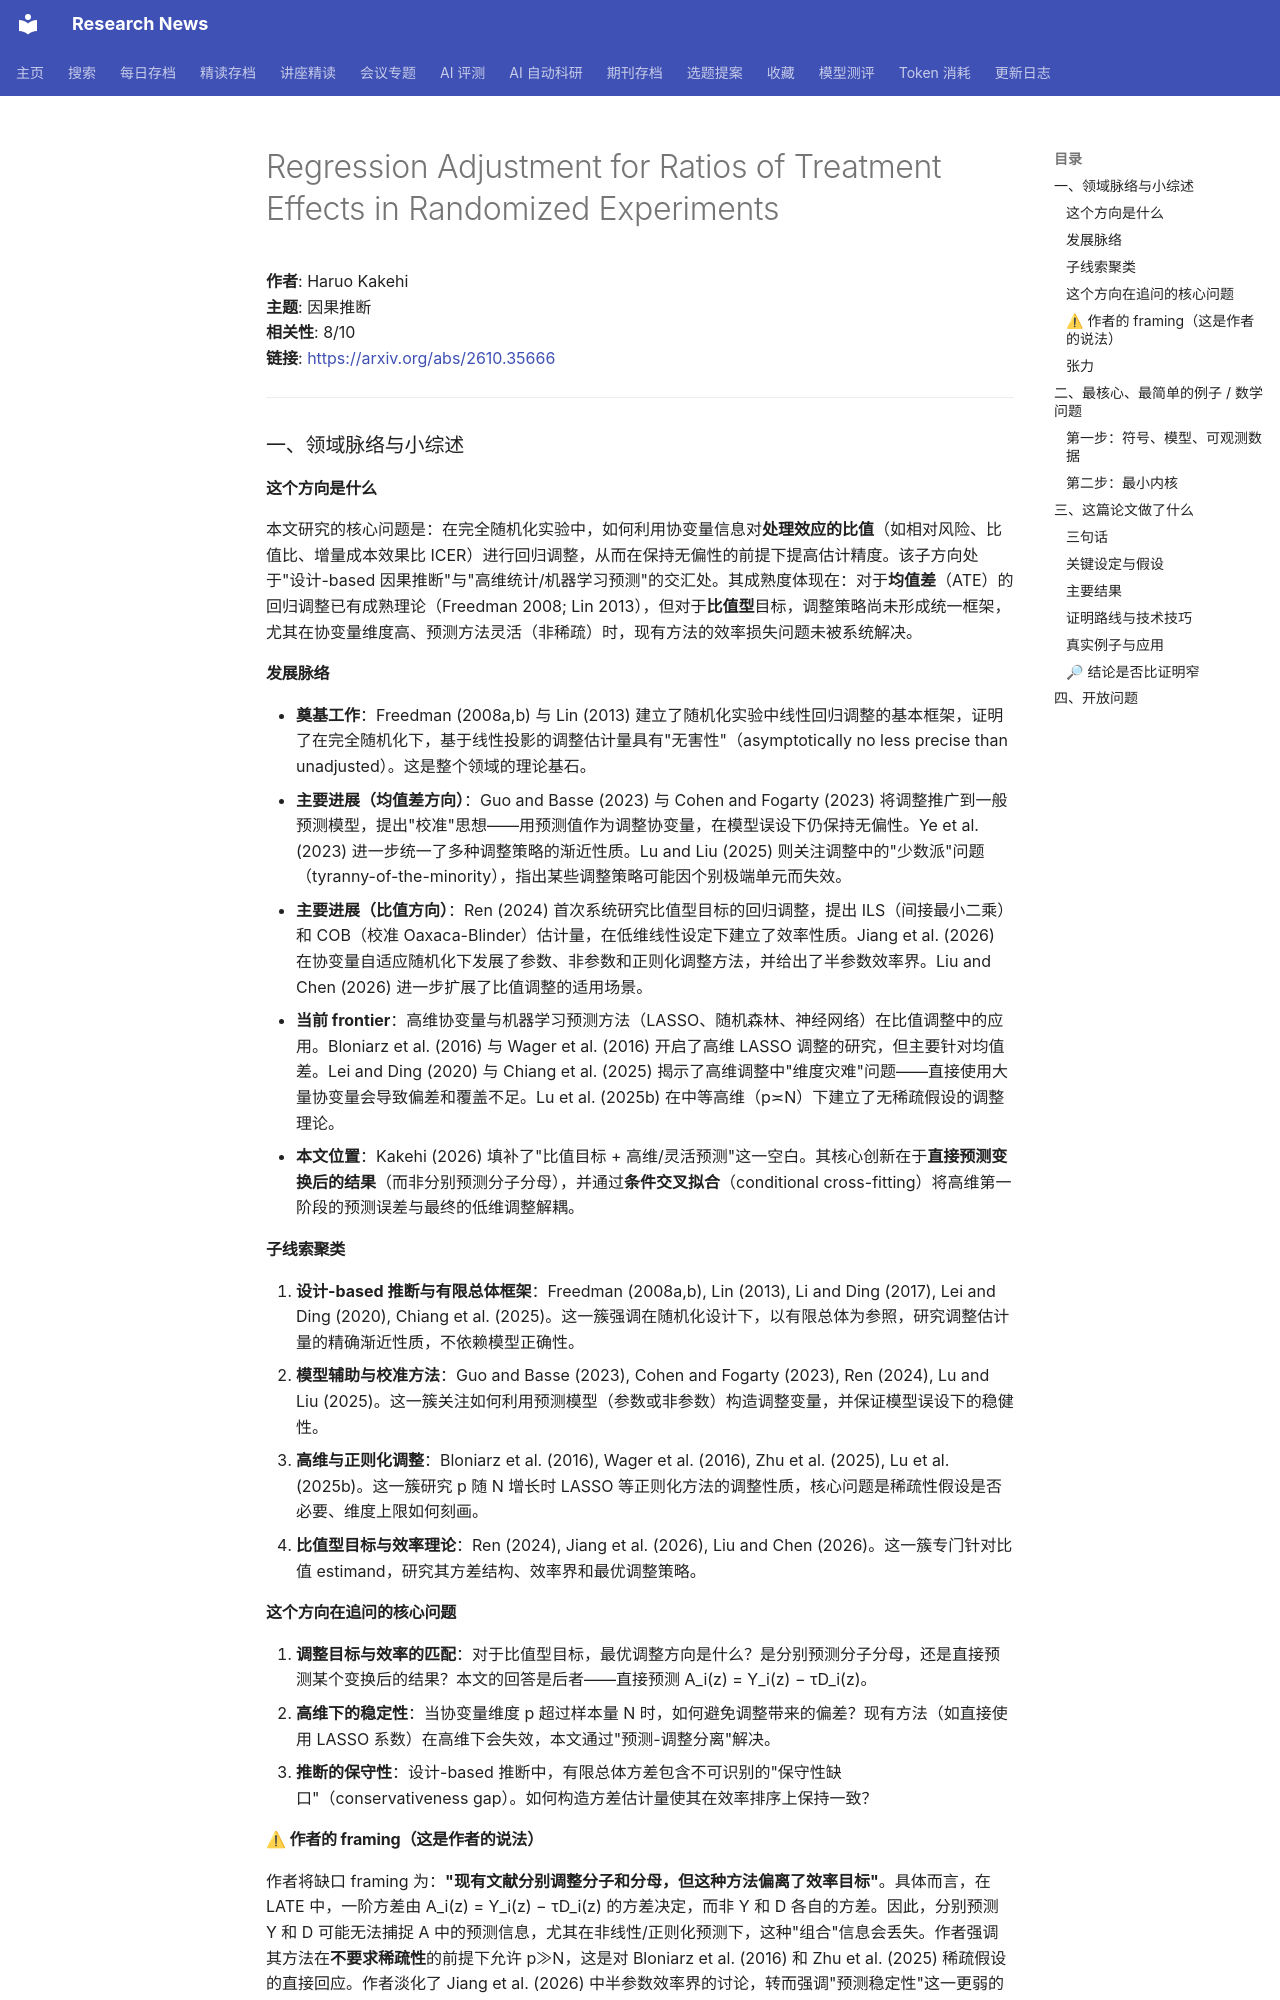

repository: cxy0714/research-news · page: deep_reads/2026-10-28-2610.35666/index.html · generator: mkdocs

# Regression Adjustment for Ratios of Treatment Effects in Randomized Experiments

**作者**: Haruo Kakehi  
**主题**: 因果推断  
**相关性**: 8/10  
**链接**: <https://arxiv.org/abs/2610.35666>

---

### 一、领域脉络与小综述

#### 这个方向是什么

本文研究的核心问题是：在完全随机化实验中，如何利用协变量信息对**处理效应的比值**（如相对风险、比值比、增量成本效果比 ICER）进行回归调整，从而在保持无偏性的前提下提高估计精度。该子方向处于"设计-based 因果推断"与"高维统计/机器学习预测"的交汇处。其成熟度体现在：对于**均值差**（ATE）的回归调整已有成熟理论（Freedman 2008; Lin 2013），但对于**比值型**目标，调整策略尚未形成统一框架，尤其在协变量维度高、预测方法灵活（非稀疏）时，现有方法的效率损失问题未被系统解决。

#### 发展脉络

- **奠基工作**：Freedman (2008a,b) 与 Lin (2013) 建立了随机化实验中线性回归调整的基本框架，证明了在完全随机化下，基于线性投影的调整估计量具有"无害性"（asymptotically no less precise than unadjusted）。这是整个领域的理论基石。
- **主要进展（均值差方向）**：Guo and Basse (2023) 与 Cohen and Fogarty (2023) 将调整推广到一般预测模型，提出"校准"思想——用预测值作为调整协变量，在模型误设下仍保持无偏性。Ye et al. (2023) 进一步统一了多种调整策略的渐近性质。Lu and Liu (2025) 则关注调整中的"少数派"问题（tyranny-of-the-minority），指出某些调整策略可能因个别极端单元而失效。
- **主要进展（比值方向）**：Ren (2024) 首次系统研究比值型目标的回归调整，提出 ILS（间接最小二乘）和 COB（校准 Oaxaca-Blinder）估计量，在低维线性设定下建立了效率性质。Jiang et al. (2026) 在协变量自适应随机化下发展了参数、非参数和正则化调整方法，并给出了半参数效率界。Liu and Chen (2026) 进一步扩展了比值调整的适用场景。
- **当前 frontier**：高维协变量与机器学习预测方法（LASSO、随机森林、神经网络）在比值调整中的应用。Bloniarz et al. (2016) 与 Wager et al. (2016) 开启了高维 LASSO 调整的研究，但主要针对均值差。Lei and Ding (2020) 与 Chiang et al. (2025) 揭示了高维调整中"维度灾难"问题——直接使用大量协变量会导致偏差和覆盖不足。Lu et al. (2025b) 在中等高维（p≍N）下建立了无稀疏假设的调整理论。
- **本文位置**：Kakehi (2026) 填补了"比值目标 + 高维/灵活预测"这一空白。其核心创新在于**直接预测变换后的结果**（而非分别预测分子分母），并通过**条件交叉拟合**（conditional cross-fitting）将高维第一阶段的预测误差与最终的低维调整解耦。

#### 子线索聚类

1. **设计-based 推断与有限总体框架**：Freedman (2008a,b), Lin (2013), Li and Ding (2017), Lei and Ding (2020), Chiang et al. (2025)。这一簇强调在随机化设计下，以有限总体为参照，研究调整估计量的精确渐近性质，不依赖模型正确性。
2. **模型辅助与校准方法**：Guo and Basse (2023), Cohen and Fogarty (2023), Ren (2024), Lu and Liu (2025)。这一簇关注如何利用预测模型（参数或非参数）构造调整变量，并保证模型误设下的稳健性。
3. **高维与正则化调整**：Bloniarz et al. (2016), Wager et al. (2016), Zhu et al. (2025), Lu et al. (2025b)。这一簇研究 p 随 N 增长时 LASSO 等正则化方法的调整性质，核心问题是稀疏性假设是否必要、维度上限如何刻画。
4. **比值型目标与效率理论**：Ren (2024), Jiang et al. (2026), Liu and Chen (2026)。这一簇专门针对比值 estimand，研究其方差结构、效率界和最优调整策略。

#### 这个方向在追问的核心问题

1. **调整目标与效率的匹配**：对于比值型目标，最优调整方向是什么？是分别预测分子分母，还是直接预测某个变换后的结果？本文的回答是后者——直接预测 A_i(z) = Y_i(z) − τD_i(z)。
2. **高维下的稳定性**：当协变量维度 p 超过样本量 N 时，如何避免调整带来的偏差？现有方法（如直接使用 LASSO 系数）在高维下会失效，本文通过"预测-调整分离"解决。
3. **推断的保守性**：设计-based 推断中，有限总体方差包含不可识别的"保守性缺口"（conservativeness gap）。如何构造方差估计量使其在效率排序上保持一致？
